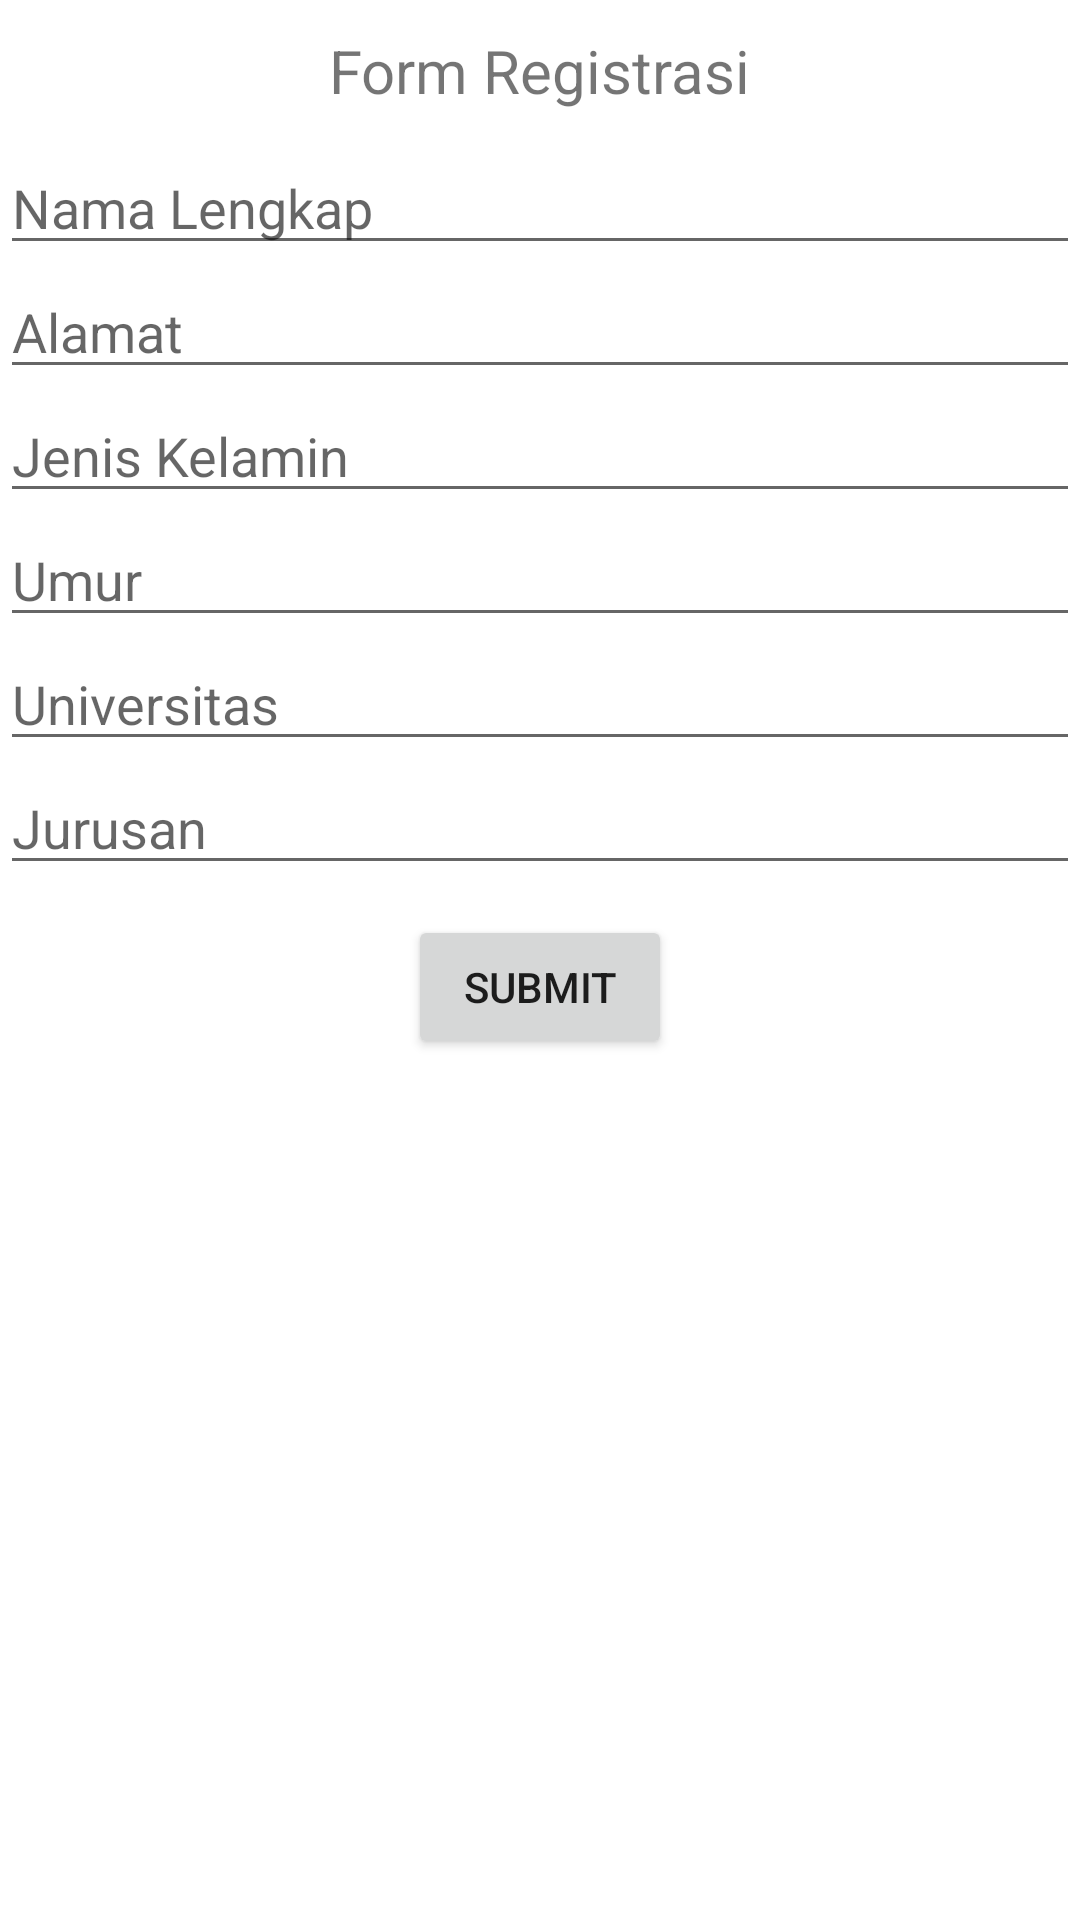

Layout XML and referenced resources for this Android screen:
<!-- AndroidManifest.xml: application theme Theme.AndroidActivitiesIntent -->
<!-- res/layout/activity_main.xml -->
<?xml version="1.0" encoding="utf-8"?>
<LinearLayout xmlns:android="http://schemas.android.com/apk/res/android"
    xmlns:app="http://schemas.android.com/apk/res-auto"
    xmlns:tools="http://schemas.android.com/tools"
    android:orientation="vertical"
    android:layout_width="match_parent"
    android:layout_height="match_parent"
    android:layout_marginLeft="10dp"
    android:layout_marginRight="10dp"
    tools:context=".MainActivity">


    <TextView
        android:id="@+id/text_form_registrasi"
        android:layout_width="wrap_content"
        android:layout_height="wrap_content"
        android:layout_gravity="center"
        android:layout_marginBottom="10dp"
        android:layout_marginTop="10dp"
        android:textSize="20sp"
        android:text="@string/text_form_registrasi" />

    <EditText
        android:id="@+id/input_nama_lengkap"
        android:layout_width="match_parent"
        android:layout_height="wrap_content"
        android:ems="10"
        android:inputType="textPersonName"
        android:hint="@string/input_nama_lengkap"
        />

    <EditText
        android:id="@+id/input_alamat"
        android:layout_width="match_parent"
        android:layout_height="wrap_content"
        android:ems="10"
        android:inputType="textPersonName"
        android:hint="@string/input_alamat" />


    <EditText
        android:id="@+id/input_jenis_kelamin"
        android:layout_width="match_parent"
        android:layout_height="wrap_content"
        android:ems="10"
        android:inputType="textPersonName"
        android:hint="@string/input_jenis_kelamin" />

    <EditText
        android:id="@+id/input_umur"
        android:layout_width="match_parent"
        android:layout_height="wrap_content"
        android:ems="10"
        android:inputType="number"
        android:hint="@string/input_umur"/>

    <EditText
        android:id="@+id/input_universitas"
        android:layout_width="match_parent"
        android:layout_height="wrap_content"
        android:ems="10"
        android:inputType="textPersonName"
        android:hint="@string/input_universitas" />

    <EditText
        android:id="@+id/input_jurusan"
        android:layout_width="match_parent"
        android:layout_height="wrap_content"
        android:ems="10"
        android:inputType="textPersonName"
        android:hint="@string/input_jurusan" />

    <Button
        android:id="@+id/submit"
        android:layout_width="wrap_content"
        android:layout_height="wrap_content"
        android:layout_gravity="center"
        android:layout_marginTop="10dp"
        android:text="@string/submit" />

</LinearLayout>
<!-- resources referenced by this layout -->
<resources>
  <string name="input_alamat">Alamat</string>
  <string name="input_jenis_kelamin">Jenis Kelamin</string>
  <string name="input_jurusan">Jurusan</string>
  <string name="input_nama_lengkap">Nama Lengkap</string>
  <string name="input_umur">Umur</string>
  <string name="input_universitas">Universitas</string>
  <string name="submit">Submit</string>
  <string name="text_form_registrasi">Form Registrasi</string>
  <style name="Theme.AndroidActivitiesIntent" parent="Theme.MaterialComponents.DayNight.DarkActionBar">
          
          <item name="colorPrimary">@color/purple_500</item>
          <item name="colorPrimaryVariant">@color/purple_700</item>
          <item name="colorOnPrimary">@color/white</item>
          
          <item name="colorSecondary">@color/teal_200</item>
          <item name="colorSecondaryVariant">@color/teal_700</item>
          <item name="colorOnSecondary">@color/black</item>
          
          <item name="android:statusBarColor">?attr/colorPrimaryVariant</item>
          
      </style>
  <!-- not gathered from this repository: default colours our renderer supplied (Android Studio template values) -->
  <color name="purple_500">#FF6200EE</color>
  <color name="purple_700">#FF3700B3</color>
  <color name="teal_200">#FF03DAC5</color>
  <color name="teal_700">#FF018786</color>
  <color name="black">#FF000000</color>
  <color name="white">#FFFFFFFF</color>
</resources>
